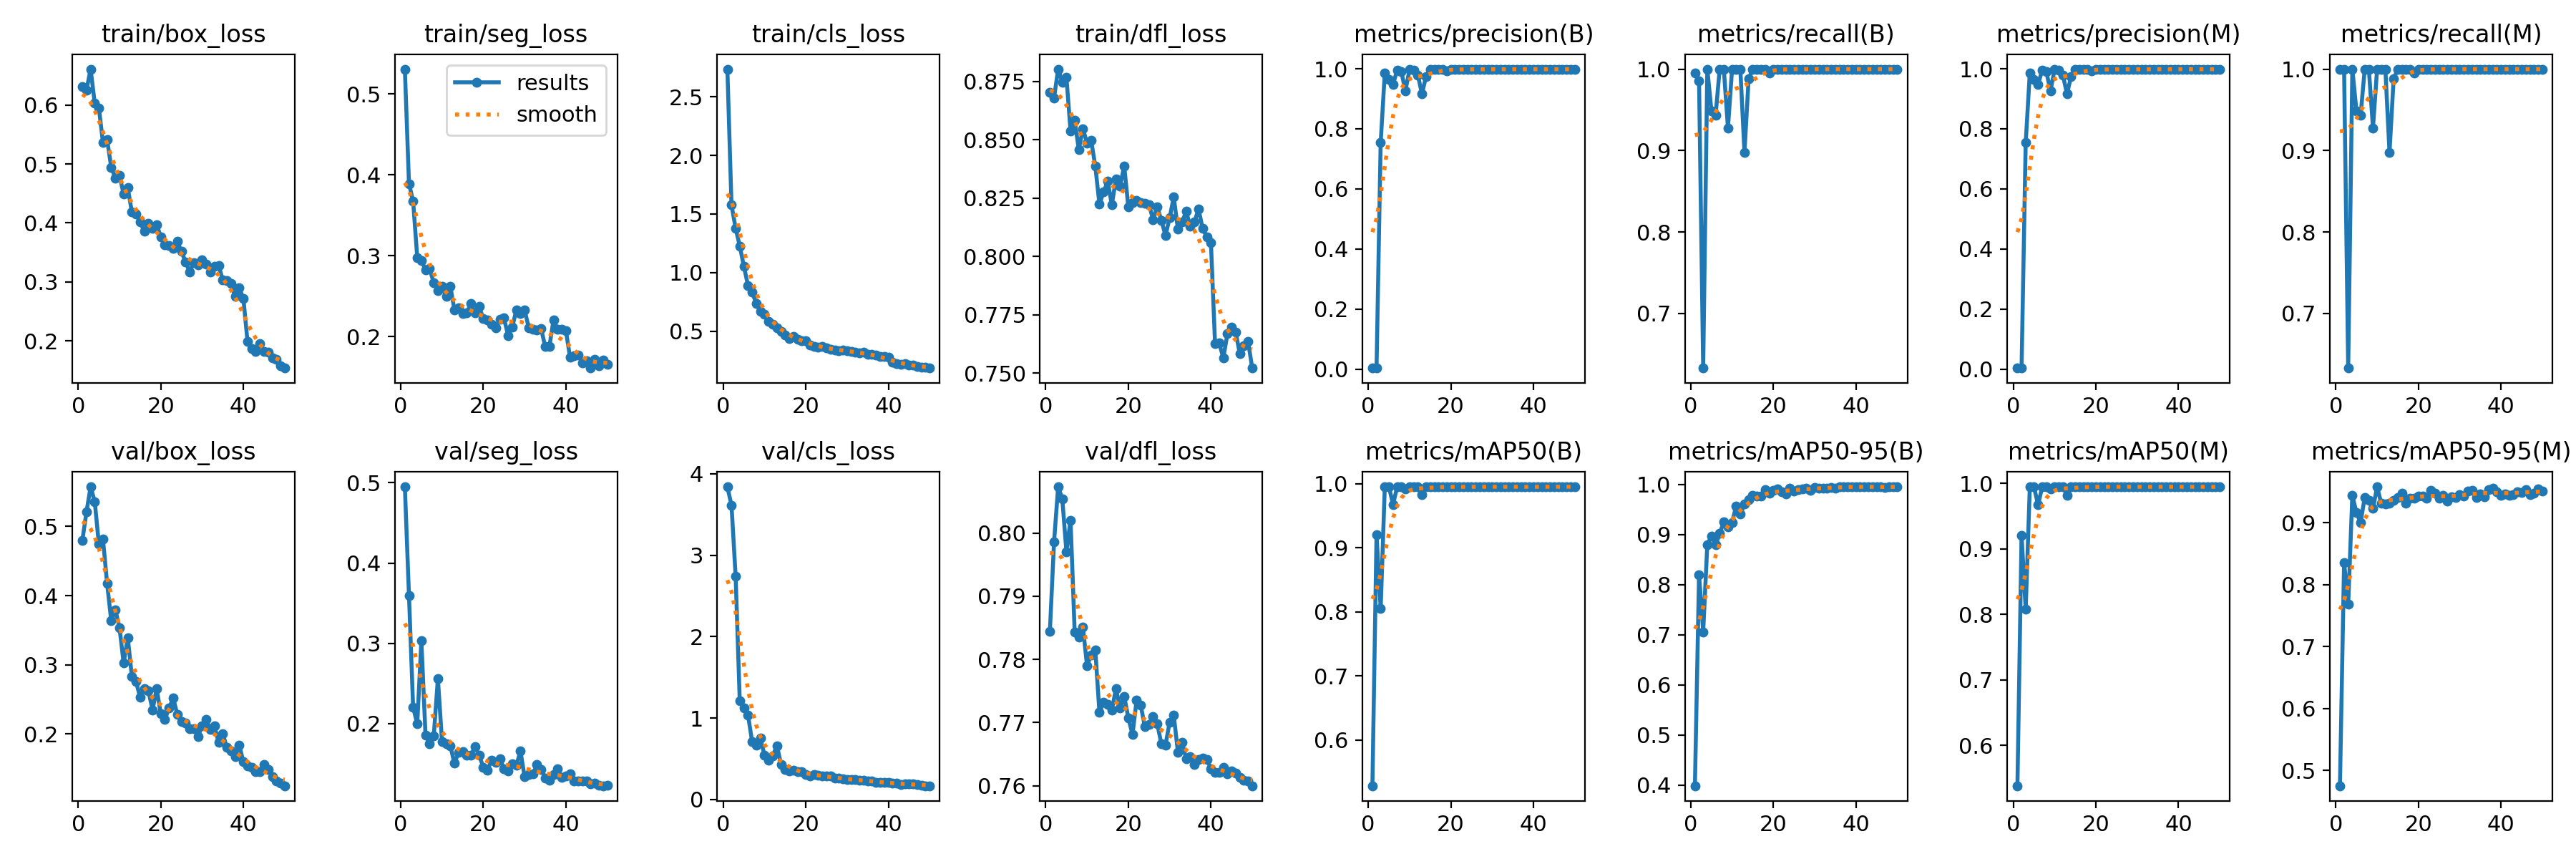

Values plotted in this chart, from the file beside it:
epoch, time, train/box_loss, train/seg_loss, train/cls_loss, train/dfl_loss, metrics/precision(B), metrics/recall(B), metrics/mAP50(B), metrics/mAP50-95(B), metrics/precision(M), metrics/recall(M), metrics/mAP50(M), metrics/mAP50-95(M), val/box_loss, val/seg_loss, val/cls_loss, val/dfl_loss, lr/pg0, lr/pg1, lr/pg2
1, 197.2, 0.6314, 0.5305, 2.737, 0.8703, 0.00338, 0.9951, 0.5283, 0.3985, 0.0034, 1, 0.5382, 0.4752, 0.4798, 0.495, 3.84, 0.7844, 0.0004834, 0.0004834, 0.0004834
2, 392.9, 0.6249, 0.3891, 1.577, 0.8679, 0.00324, 0.9853, 0.9204, 0.819, 0.00332, 1, 0.9207, 0.8363, 0.521, 0.3593, 3.613, 0.7985, 0.0009641, 0.0009641, 0.0009641
3, 581.1, 0.6607, 0.3675, 1.378, 0.8803, 0.7536, 0.6331, 0.8047, 0.7057, 0.7536, 0.6331, 0.8078, 0.7683, 0.5574, 0.2204, 2.742, 0.8073, 0.001425, 0.001425, 0.001425
4, 770.9, 0.6033, 0.2977, 1.227, 0.8747, 0.9866, 1, 0.995, 0.8795, 0.9866, 1, 0.995, 0.9444, 0.5361, 0.2, 1.208, 0.8054, 0.001568, 0.001568, 0.001568
5, 959.1, 0.5949, 0.2939, 1.053, 0.8768, 0.9634, 0.9488, 0.995, 0.8965, 0.9634, 0.9488, 0.995, 0.9165, 0.4747, 0.3033, 1.124, 0.7971, 0.001535, 0.001535, 0.001535
6, 1147, 0.5362, 0.283, 0.89, 0.8538, 0.9476, 0.9432, 0.9674, 0.8789, 0.9476, 0.9432, 0.9674, 0.9008, 0.4813, 0.1856, 1.036, 0.8021, 0.001502, 0.001502, 0.001502
7, 1333, 0.5413, 0.2839, 0.8311, 0.8583, 0.996, 1, 0.995, 0.9017, 0.996, 1, 0.995, 0.9413, 0.4173, 0.1746, 0.7087, 0.7844, 0.001469, 0.001469, 0.001469
8, 1519, 0.494, 0.2666, 0.7374, 0.8458, 0.9901, 1, 0.995, 0.9257, 0.9901, 1, 0.995, 0.9365, 0.3636, 0.1851, 0.6655, 0.7835, 0.001436, 0.001436, 0.001436
9, 1705, 0.476, 0.2571, 0.666, 0.8547, 0.9269, 0.9279, 0.9914, 0.9155, 0.9269, 0.9279, 0.9914, 0.9233, 0.3795, 0.2563, 0.7515, 0.7851, 0.001403, 0.001403, 0.001403
10, 1888, 0.4805, 0.2626, 0.6452, 0.8486, 0.9978, 1, 0.995, 0.9241, 0.9978, 1, 0.995, 0.9584, 0.3537, 0.1776, 0.5416, 0.779, 0.00137, 0.00137, 0.00137
11, 2071, 0.4488, 0.2495, 0.5847, 0.8497, 0.9956, 1, 0.995, 0.9571, 0.9956, 1, 0.995, 0.9317, 0.3024, 0.1748, 0.4804, 0.7807, 0.001337, 0.001337, 0.001337
12, 2253, 0.4595, 0.2626, 0.5597, 0.8386, 0.9795, 1, 0.995, 0.9401, 0.9795, 1, 0.995, 0.9301, 0.3393, 0.1727, 0.5381, 0.7815, 0.001304, 0.001304, 0.001304
13, 2435, 0.4183, 0.2334, 0.5275, 0.8224, 0.9165, 0.8978, 0.9823, 0.9609, 0.9165, 0.8978, 0.9823, 0.9322, 0.2827, 0.1505, 0.6596, 0.7716, 0.001271, 0.001271, 0.001271
14, 2618, 0.4155, 0.2353, 0.5004, 0.8276, 0.9748, 0.9878, 0.995, 0.9696, 0.9748, 0.9878, 0.995, 0.9361, 0.2756, 0.1641, 0.431, 0.7732, 0.001238, 0.001238, 0.001238
15, 2801, 0.4019, 0.2285, 0.4668, 0.8322, 0.9989, 1, 0.995, 0.9775, 0.9989, 1, 0.995, 0.9412, 0.2529, 0.1648, 0.3654, 0.7728, 0.001205, 0.001205, 0.001205
16, 2984, 0.3855, 0.2295, 0.4358, 0.8221, 0.9987, 1, 0.995, 0.9766, 0.9987, 1, 0.995, 0.9484, 0.265, 0.1603, 0.3474, 0.772, 0.001172, 0.001172, 0.001172
17, 3166, 0.4, 0.241, 0.4528, 0.8332, 0.9988, 1, 0.995, 0.9764, 0.9988, 1, 0.995, 0.9314, 0.2626, 0.161, 0.3586, 0.7754, 0.001139, 0.001139, 0.001139
18, 3349, 0.391, 0.2292, 0.4307, 0.8301, 0.9982, 1, 0.995, 0.9892, 0.9982, 1, 0.995, 0.9398, 0.2347, 0.1714, 0.3379, 0.7723, 0.001106, 0.001106, 0.001106
19, 3532, 0.3973, 0.2372, 0.4164, 0.8388, 0.9932, 0.9955, 0.995, 0.9816, 0.9932, 0.9955, 0.995, 0.9401, 0.2654, 0.1603, 0.3404, 0.7741, 0.001073, 0.001073, 0.001073
20, 3718, 0.3764, 0.2223, 0.4161, 0.8211, 0.9983, 1, 0.995, 0.9886, 0.9983, 1, 0.995, 0.9437, 0.2289, 0.1458, 0.3099, 0.7708, 0.00104, 0.00104, 0.00104
21, 3902, 0.3633, 0.2204, 0.3788, 0.8232, 0.9978, 1, 0.995, 0.9901, 0.9978, 1, 0.995, 0.9433, 0.2212, 0.1422, 0.2854, 0.7681, 0.001007, 0.001007, 0.001007
22, 4086, 0.3617, 0.2156, 0.3706, 0.8238, 0.9984, 1, 0.995, 0.985, 0.9984, 1, 0.995, 0.9404, 0.2373, 0.1545, 0.3015, 0.7735, 0.0009739, 0.0009739, 0.0009739
23, 4270, 0.3568, 0.2107, 0.3622, 0.8231, 0.9989, 1, 0.995, 0.981, 0.9989, 1, 0.995, 0.9527, 0.2517, 0.1518, 0.2994, 0.7728, 0.0009409, 0.0009409, 0.0009409
24, 4454, 0.3686, 0.2213, 0.3675, 0.8226, 0.9984, 1, 0.995, 0.9917, 0.9984, 1, 0.995, 0.9479, 0.2283, 0.1564, 0.2901, 0.7693, 0.0009078, 0.0009078, 0.0009078
25, 4638, 0.3517, 0.223, 0.3589, 0.8223, 0.9971, 1, 0.995, 0.9864, 0.9971, 1, 0.995, 0.9395, 0.2182, 0.1437, 0.2872, 0.7697, 0.0008748, 0.0008748, 0.0008748
26, 4822, 0.3339, 0.2016, 0.3458, 0.8157, 0.9988, 1, 0.995, 0.9892, 0.9988, 1, 0.995, 0.9449, 0.2155, 0.1413, 0.2864, 0.771, 0.0008418, 0.0008418, 0.0008418
27, 5006, 0.3171, 0.2117, 0.3397, 0.8213, 0.9985, 1, 0.995, 0.9909, 0.9985, 1, 0.995, 0.9353, 0.2076, 0.1499, 0.2586, 0.7698, 0.0008088, 0.0008088, 0.0008088
28, 5191, 0.333, 0.2329, 0.3323, 0.8154, 0.9984, 1, 0.995, 0.9925, 0.9984, 1, 0.995, 0.9422, 0.2074, 0.1481, 0.2614, 0.7666, 0.0007758, 0.0007758, 0.0007758
29, 5377, 0.3292, 0.2288, 0.337, 0.8089, 0.9985, 1, 0.995, 0.988, 0.9985, 1, 0.995, 0.9411, 0.196, 0.1658, 0.2488, 0.7664, 0.0007428, 0.0007428, 0.0007428
30, 5561, 0.3375, 0.2329, 0.3345, 0.8165, 0.9988, 1, 0.995, 0.9933, 0.9988, 1, 0.995, 0.9461, 0.2122, 0.1337, 0.2481, 0.7701, 0.0007098, 0.0007098, 0.0007098
31, 5745, 0.3302, 0.2114, 0.3257, 0.8254, 0.998, 1, 0.995, 0.9927, 0.998, 1, 0.995, 0.9438, 0.2211, 0.1366, 0.2456, 0.7712, 0.0006768, 0.0006768, 0.0006768
32, 5931, 0.317, 0.2095, 0.3223, 0.8117, 0.9981, 1, 0.995, 0.9917, 0.9981, 1, 0.995, 0.9509, 0.2065, 0.1373, 0.2416, 0.7653, 0.0006438, 0.0006438, 0.0006438
33, 6116, 0.326, 0.2081, 0.3158, 0.8146, 0.9984, 1, 0.995, 0.992, 0.9984, 1, 0.995, 0.9525, 0.2116, 0.1489, 0.2382, 0.7668, 0.0006108, 0.0006108, 0.0006108
34, 6301, 0.3283, 0.2099, 0.3174, 0.8192, 0.9987, 1, 0.995, 0.9935, 0.9987, 1, 0.995, 0.9415, 0.1876, 0.1429, 0.2323, 0.7643, 0.0005778, 0.0005778, 0.0005778
35, 6486, 0.3035, 0.1876, 0.3006, 0.8128, 0.9987, 1, 0.995, 0.9922, 0.9987, 1, 0.995, 0.9469, 0.2004, 0.1326, 0.2276, 0.7646, 0.0005448, 0.0005448, 0.0005448
36, 6671, 0.302, 0.1876, 0.3041, 0.8148, 0.9985, 1, 0.995, 0.995, 0.9985, 1, 0.995, 0.9424, 0.1802, 0.1294, 0.2294, 0.7634, 0.0005118, 0.0005118, 0.0005118
37, 6856, 0.2978, 0.2207, 0.2952, 0.8203, 0.9989, 1, 0.995, 0.995, 0.9989, 1, 0.995, 0.9541, 0.1753, 0.137, 0.2128, 0.7641, 0.0004788, 0.0004788, 0.0004788
38, 7041, 0.275, 0.2096, 0.2838, 0.8119, 0.9983, 1, 0.995, 0.995, 0.9983, 1, 0.995, 0.956, 0.1673, 0.1436, 0.209, 0.7643, 0.0004458, 0.0004458, 0.0004458
39, 7226, 0.2896, 0.2091, 0.2845, 0.8084, 0.9985, 1, 0.995, 0.995, 0.9985, 1, 0.995, 0.9501, 0.1838, 0.1332, 0.2116, 0.7642, 0.0004127, 0.0004127, 0.0004127
40, 7414, 0.2722, 0.2072, 0.2758, 0.806, 0.9986, 1, 0.995, 0.995, 0.9986, 1, 0.995, 0.9446, 0.1596, 0.135, 0.2056, 0.7627, 0.0003797, 0.0003797, 0.0003797
41, 7595, 0.1992, 0.1749, 0.2331, 0.7625, 0.9985, 1, 0.995, 0.995, 0.9985, 1, 0.995, 0.9469, 0.1539, 0.1379, 0.1981, 0.7621, 0.0003467, 0.0003467, 0.0003467
42, 7776, 0.1869, 0.1764, 0.2211, 0.7628, 0.9984, 1, 0.995, 0.995, 0.9984, 1, 0.995, 0.9443, 0.1516, 0.1288, 0.1969, 0.7621, 0.0003137, 0.0003137, 0.0003137
43, 7958, 0.1828, 0.1775, 0.215, 0.7565, 0.9987, 1, 0.995, 0.995, 0.9987, 1, 0.995, 0.9461, 0.1455, 0.1283, 0.1832, 0.7629, 0.0002807, 0.0002807, 0.0002807
44, 8139, 0.1958, 0.1676, 0.2207, 0.7668, 0.9984, 1, 0.995, 0.995, 0.9984, 1, 0.995, 0.9507, 0.1458, 0.1288, 0.1904, 0.7619, 0.0002477, 0.0002477, 0.0002477
45, 8320, 0.182, 0.1699, 0.2133, 0.7695, 0.9987, 1, 0.995, 0.995, 0.9987, 1, 0.995, 0.9496, 0.156, 0.1288, 0.1897, 0.7623, 0.0002147, 0.0002147, 0.0002147
46, 8500, 0.1805, 0.1613, 0.2077, 0.7676, 0.9987, 1, 0.995, 0.995, 0.9987, 1, 0.995, 0.9539, 0.1481, 0.1253, 0.19, 0.762, 0.0001817, 0.0001817, 0.0001817
47, 8681, 0.1712, 0.1718, 0.1956, 0.7582, 0.9986, 1, 0.995, 0.9938, 0.9986, 1, 0.995, 0.9457, 0.1385, 0.1258, 0.1791, 0.7613, 0.0001487, 0.0001487, 0.0001487
48, 8862, 0.1691, 0.1643, 0.1936, 0.7616, 0.9986, 1, 0.995, 0.995, 0.9986, 1, 0.995, 0.9481, 0.1316, 0.123, 0.178, 0.7609, 0.0001157, 0.0001157, 0.0001157
49, 9043, 0.1579, 0.1712, 0.1893, 0.7634, 0.9986, 1, 0.995, 0.995, 0.9986, 1, 0.995, 0.9547, 0.1293, 0.1227, 0.1691, 0.7607, 8.26832e-05, 8.26832e-05, 8.26832e-05
50, 9224, 0.1541, 0.1661, 0.1849, 0.7521, 0.9986, 1, 0.995, 0.995, 0.9986, 1, 0.995, 0.951, 0.125, 0.1235, 0.168, 0.76, 4.96766e-05, 4.96766e-05, 4.96766e-05
